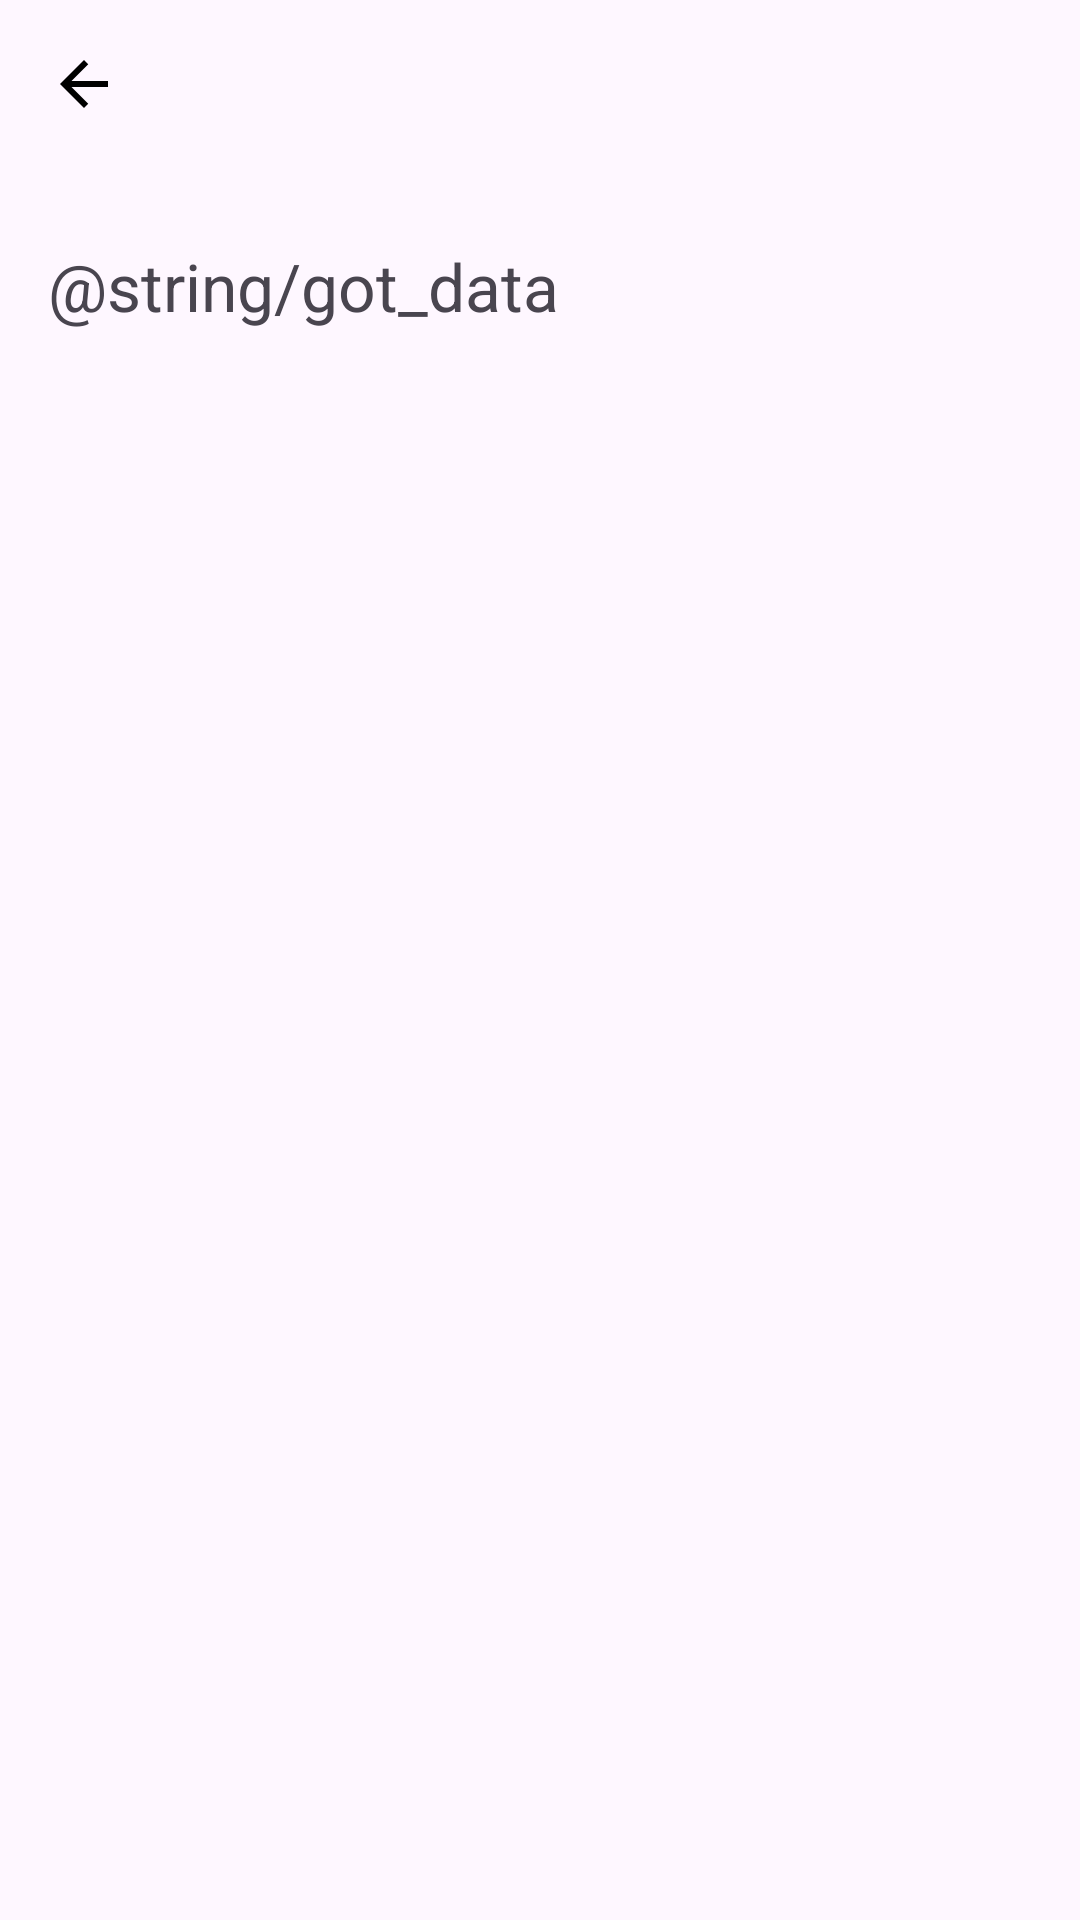

Produce the Android XML layout that renders to this screen, including the resource entries it uses.
<!-- AndroidManifest.xml: application theme Theme.Datagetter -->
<!-- res/layout/fragment_details_screen.xml -->
<?xml version="1.0" encoding="utf-8"?>

<androidx.constraintlayout.widget.ConstraintLayout xmlns:android="http://schemas.android.com/apk/res/android"
    xmlns:app="http://schemas.android.com/apk/res-auto"
    xmlns:tools="http://schemas.android.com/tools"
    android:layout_width="match_parent"
    android:layout_height="wrap_content">

    <ImageView
        android:id="@+id/back_arrow"
        android:layout_width="wrap_content"
        android:layout_height="wrap_content"
        android:layout_marginStart="16dp"
        android:layout_marginTop="16dp"
        android:src="@drawable/ic_arrow_back_black_24"
        app:layout_constraintStart_toStartOf="parent"
        app:layout_constraintTop_toTopOf="parent" />

    <TextView
        android:id="@+id/name"
        android:layout_width="0dp"
        android:layout_height="wrap_content"
        android:layout_marginStart="8dp"
        android:layout_marginEnd="16dp"
        android:layout_marginTop="16dp"
        android:textSize="16sp"
        app:layout_constraintEnd_toEndOf="parent"
        app:layout_constraintStart_toEndOf="@+id/back_arrow"
        app:layout_constraintTop_toTopOf="parent"
        tools:text="@string/device_name" />

    <TextView
        android:id="@+id/device_id"
        android:layout_width="wrap_content"
        android:layout_height="wrap_content"
        android:layout_marginTop="8dp"
        android:textSize="14sp"
        app:layout_constraintStart_toStartOf="@id/name"
        app:layout_constraintTop_toBottomOf="@id/name"
        tools:text="@string/device_id" />

    <TextView
        android:id="@+id/sources"
        android:layout_width="wrap_content"
        android:layout_height="wrap_content"
        android:layout_marginStart="32dp"
        android:textSize="14sp"
        app:layout_constraintStart_toEndOf="@id/device_id"
        app:layout_constraintTop_toTopOf="@id/device_id"
        tools:text="@string/device_sources" />

    <TextView
        android:id="@+id/title"
        android:layout_width="wrap_content"
        android:layout_height="wrap_content"
        android:layout_marginTop="16dp"
        android:text="@string/got_data"
        android:textSize="22sp"
        app:layout_constraintStart_toStartOf="@id/back_arrow"
        app:layout_constraintTop_toBottomOf="@id/sources" />

    <TextView
        android:id="@+id/received_data"
        android:layout_width="wrap_content"
        android:layout_height="wrap_content"
        android:textSize="22sp"
        app:layout_constraintStart_toStartOf="@id/title"
        app:layout_constraintTop_toBottomOf="@id/title" />
</androidx.constraintlayout.widget.ConstraintLayout>
<!-- resources referenced by this layout -->
<resources>
  <style name="Theme.Datagetter" parent="Base.Theme.Datagetter" />
  <style name="Base.Theme.Datagetter" parent="Theme.Material3.DayNight.NoActionBar">
          
          
      </style>
</resources>
